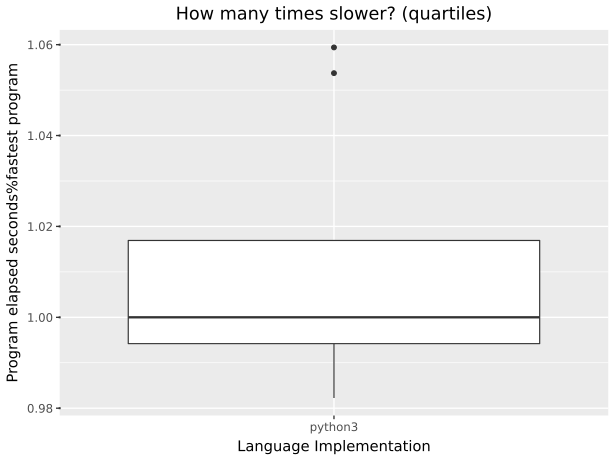

The table this chart was drawn from, first rows:
suite, imp, starttime, returnvalue, walltime, cputime, memory, blkio-read, blkio-write, pressure-cpu-some, pressure-io-some, pressure-memory-some
collatz, python3, 2026-09-23T16:21:08.594802+10:00, 0, 0.1115, 0.0874, 13701120, 0, 0, 0.00034, 0.001506, 0
collatz, python3, 2026-09-23T16:21:08.982128+10:00, 0, 0.1122, 0.08696, 13697024, 0, 0, 0.00039, 0.001706, 0
collatz, python3, 2026-09-23T16:21:09.362126+10:00, 0, 0.1189, 0.08763, 13697024, 0, 0, 0.000356, 0.001719, 0
collatz, python3, 2026-09-23T16:21:09.744726+10:00, 0, 0.1104, 0.08677, 13701120, 0, 0, 0.000329, 0.001517, 0
collatz, python3, 2026-09-23T16:21:10.130569+10:00, 0, 0.1182, 0.08687, 13651968, 0, 0, 0.00041, 0.001704, 0
spectralnorm, python3, 2026-09-23T16:21:10.520244+10:00, 0, 2.06, 7.325, 29609984, 0, 0, 0.1795, 0.000578, 0
spectralnorm, python3, 2026-09-23T16:21:12.885048+10:00, 0, 2.06, 7.288, 29536256, 0, 0, 0.1757, 0.000637, 0
spectralnorm, python3, 2026-09-23T16:21:15.261597+10:00, 0, 1.99, 7.281, 29491200, 0, 0, 0.1571, 0.000601, 0
spectralnorm, python3, 2026-09-23T16:21:17.581203+10:00, 0, 2.026, 7.341, 29495296, 0, 0, 0.1714, 0.00064, 0
spectralnorm, python3, 2026-09-23T16:21:19.923948+10:00, 0, 2.015, 7.351, 29540352, 0, 0, 0.1575, 0.000603, 0
